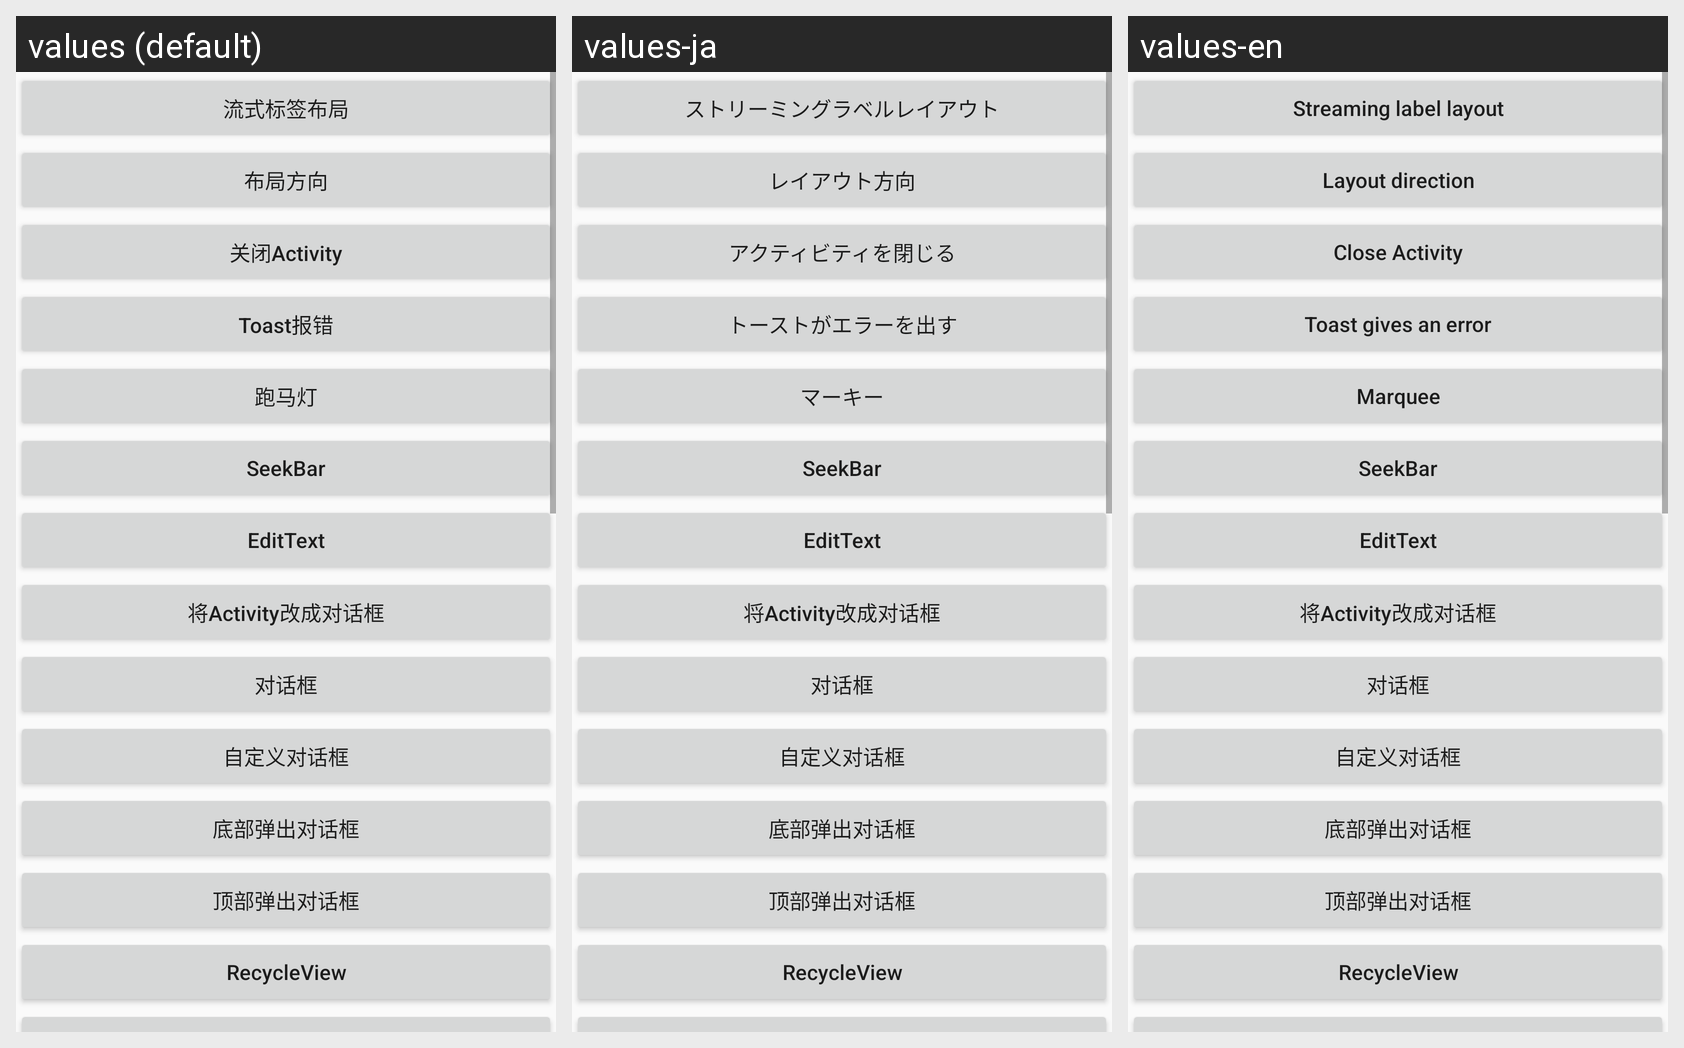

The same Android screen rendered under several of its app's locales, left to right. List the strings drawn on it with the default value and each locale's translation.
Android screen res/layout/activity_common_widget.xml rendered under 3 locales, left to right: values (default), values-ja, values-en. Device: Nexus 5 (rendered at 1080×1920; each locale shown at half size, 540×960, under a caption strip naming it); theme AppTheme.
Strings drawn on this screen, with the default value and each locale's value (text and hints the layout hard-codes, and strings that could not be matched under every locale, appear in the picture but are not listed):

flow_layout
  values: 流式标签布局
  values-ja: ストリーミングラベルレイアウト
  values-en: Streaming label layout

layout_gravity
  values: 布局方向
  values-ja: レイアウト方向
  values-en: Layout direction

close_activity
  values: 关闭Activity
  values-ja: アクティビティを閉じる
  values-en: Close Activity

show_toast
  values: Toast报错
  values-ja: トーストがエラーを出す
  values-en: Toast gives an error

marqueeview
  values: 跑马灯
  values-ja: マーキー
  values-en: Marquee

seek_bar
  values: SeekBar
  values-ja: SeekBar
  values-en: SeekBar
